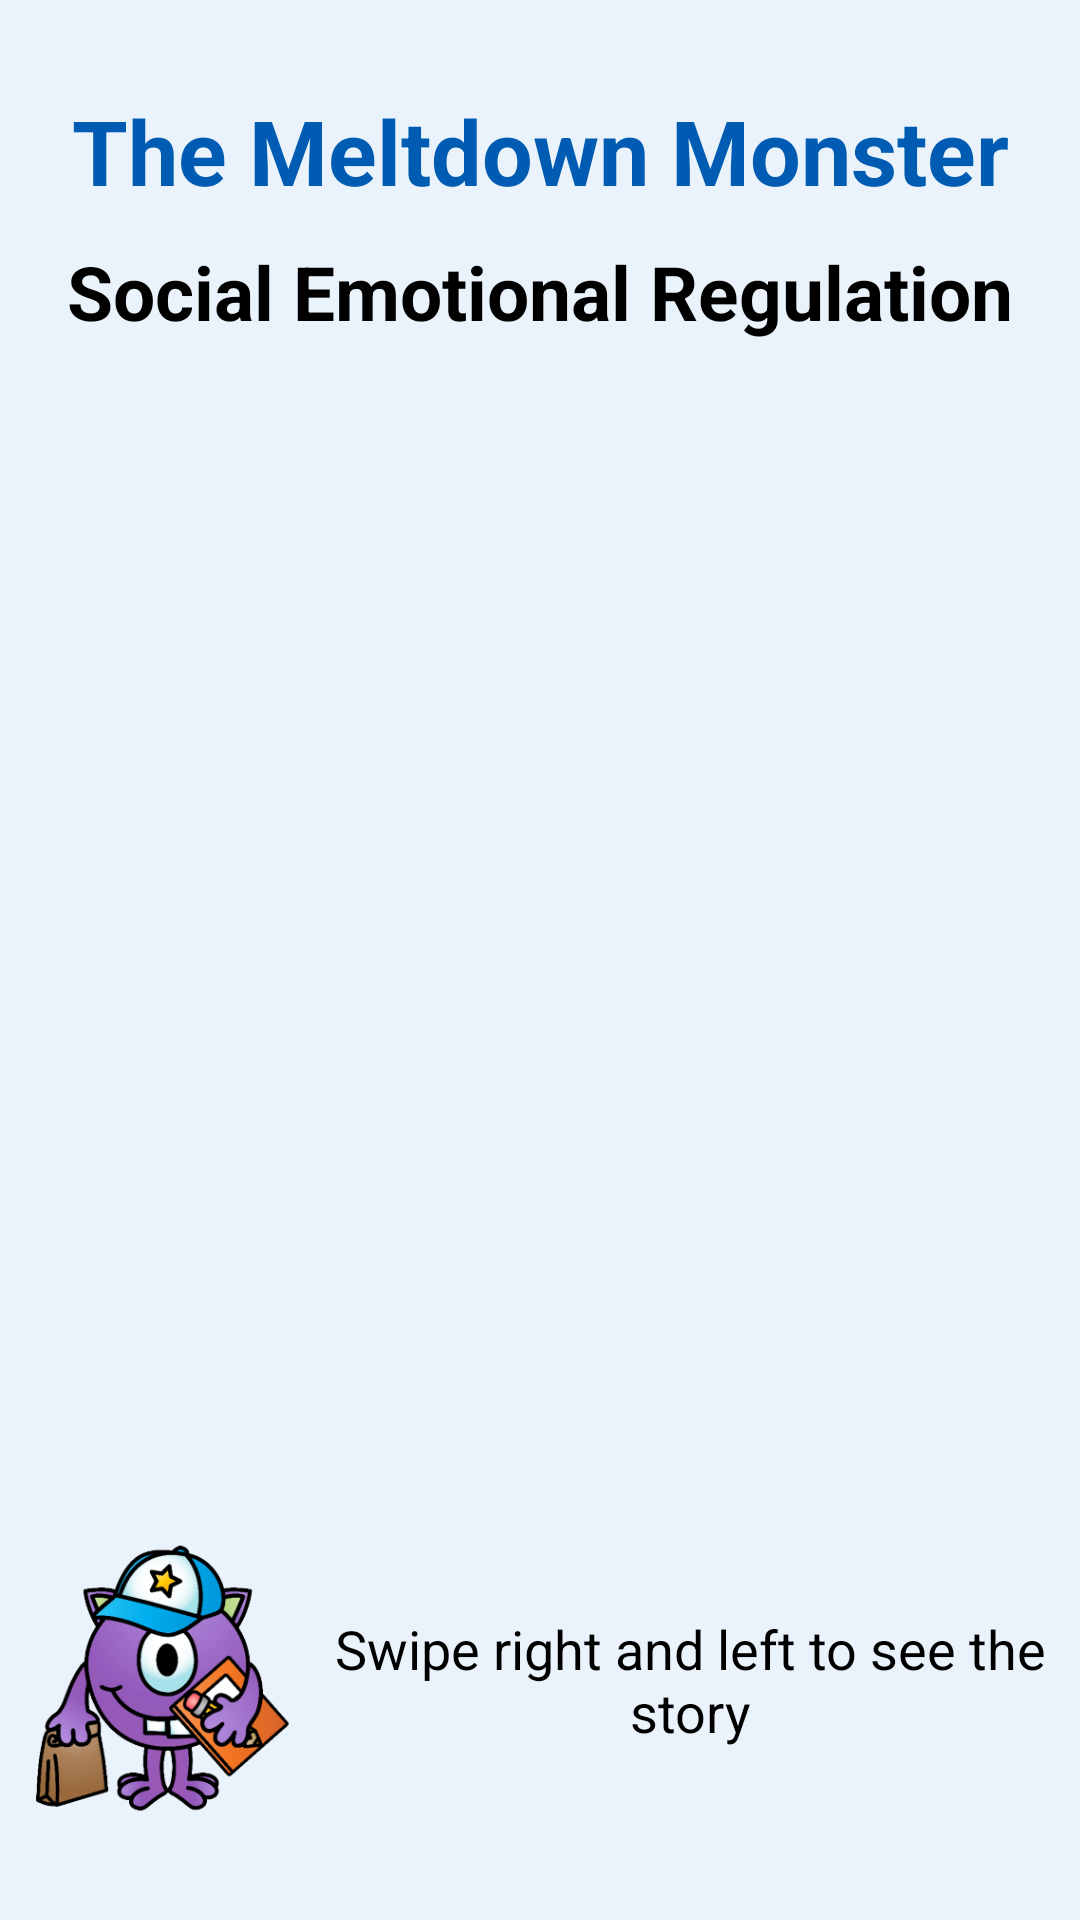

Write the Android layout XML for this screen, with the resource values it uses.
<!-- AndroidManifest.xml: application theme HiddenTitleTheme -->
<!-- res/layout/activity_social_story.xml -->
<?xml version="1.0" encoding="utf-8"?>
<androidx.constraintlayout.widget.ConstraintLayout xmlns:android="http://schemas.android.com/apk/res/android"
    android:layout_width="match_parent"
    android:layout_height="match_parent"
    android:background="@color/powderBlue"
    xmlns:app="http://schemas.android.com/apk/res-auto"
    xmlns:tools="http://schemas.android.com/tools"
    tools:context=".learn_emotion.LearnEmotionActivity" >

    <androidx.constraintlayout.widget.ConstraintLayout
        android:id="@+id/constraintLayout"
        android:layout_width="match_parent"
        android:layout_height="120dp"
        app:layout_constraintEnd_toEndOf="parent"
        app:layout_constraintStart_toStartOf="parent"
        app:layout_constraintTop_toTopOf="parent">

        <TextView
            android:id="@+id/meltdown_monster"
            android:layout_width="wrap_content"
            android:layout_height="wrap_content"
            android:layout_marginTop="30dp"
            android:fontFamily="sans-serif"
            android:text="@string/the_meltdown_monster"
            android:textColor="@color/primaryDarkColor"
            android:textSize="30sp"
            android:textStyle="bold"
            app:layout_constraintEnd_toEndOf="parent"
            app:layout_constraintStart_toStartOf="parent"
            app:layout_constraintTop_toTopOf="parent" />

        <TextView
            android:id="@+id/social_emotional_regulation"
            android:layout_width="wrap_content"
            android:layout_height="wrap_content"
            android:layout_marginTop="10dp"
            android:textStyle="bold"
            android:fontFamily="sans-serif"
            android:text="@string/social_emotional_regulation"
            android:textColor="@color/black"
            android:textSize="25sp"
            app:layout_constraintEnd_toEndOf="parent"
            app:layout_constraintStart_toStartOf="parent"
            app:layout_constraintTop_toBottomOf="@+id/meltdown_monster" />
    </androidx.constraintlayout.widget.ConstraintLayout>

    <FrameLayout
        android:id="@+id/frameLayout"
        android:layout_width="match_parent"
        android:layout_height="350dp"
        android:layout_marginTop="20dp"
        app:layout_constraintEnd_toEndOf="parent"
        app:layout_constraintStart_toStartOf="parent"
        app:layout_constraintTop_toBottomOf="@+id/constraintLayout">

        <androidx.recyclerview.widget.RecyclerView
            android:id="@+id/storyRecyclerView"
            android:layout_width="match_parent"
            android:layout_height="wrap_content"
            android:layout_marginTop="20dp"
            app:layout_constraintEnd_toEndOf="parent"
            app:layout_constraintStart_toStartOf="parent"
            app:layout_constraintTop_toBottomOf="@id/social_emotional_regulation" />
    </FrameLayout>

    <LinearLayout
        android:layout_width="match_parent"
        android:layout_height="wrap_content"
        android:layout_marginTop="20dp"
        app:layout_constraintStart_toStartOf="parent"
        app:layout_constraintEnd_toEndOf="parent"
        app:layout_constraintTop_toBottomOf="@id/frameLayout"
        android:orientation="horizontal">

        <ImageView
            android:layout_width="100dp"
            android:layout_height="100dp"
            android:src="@drawable/meltdown_monster" />

        <TextView
            android:padding="10dp"
            android:layout_width="wrap_content"
            android:layout_height="wrap_content"
            android:textColor="@color/black"
            android:textSize="18sp"
            android:text="@string/social_story_text"
            android:textAlignment="center"
            android:layout_gravity="center" />
    </LinearLayout>

</androidx.constraintlayout.widget.ConstraintLayout>
<!-- resources referenced by this layout -->
<resources>
  <color name="black">#000000</color>
  <color name="powderBlue">#EAF3FB</color>
  <color name="primaryDarkColor">#005cb2</color>
  <!-- drawable meltdown_monster: png bitmap (drawable, 66754 bytes) -->
  <string name="social_emotional_regulation">Social Emotional Regulation</string>
  <string name="social_story_text">Swipe right and left to see the story</string>
  <string name="the_meltdown_monster">The Meltdown Monster</string>
  <style name="HiddenTitleTheme" parent="Theme.AutiLearner">
          <item name="windowNoTitle">true</item>
          <item name="windowActionBar">false</item>
      </style>
  <style name="Theme.AutiLearner" parent="Theme.MaterialComponents.DayNight.DarkActionBar">
          
          <item name="colorPrimary">@color/primaryColor</item>
          <item name="colorPrimaryVariant">@color/primaryLightColor</item>
          <item name="colorOnPrimary">@color/black</item>
          
          <item name="colorSecondary">@color/secondaryColor</item>
          <item name="colorSecondaryVariant">@color/secondaryLightColor</item>
          <item name="colorOnSecondary">@color/black</item>
          
          <item name="android:statusBarColor" tools:targetApi="l">?attr/colorPrimaryVariant</item>
          
      </style>
  <color name="primaryColor">#1e88e5</color>
  <color name="primaryLightColor">#6ab7ff</color>
  <color name="secondaryColor">#5c6bc0</color>
  <color name="secondaryLightColor">#8e99f3</color>
</resources>
